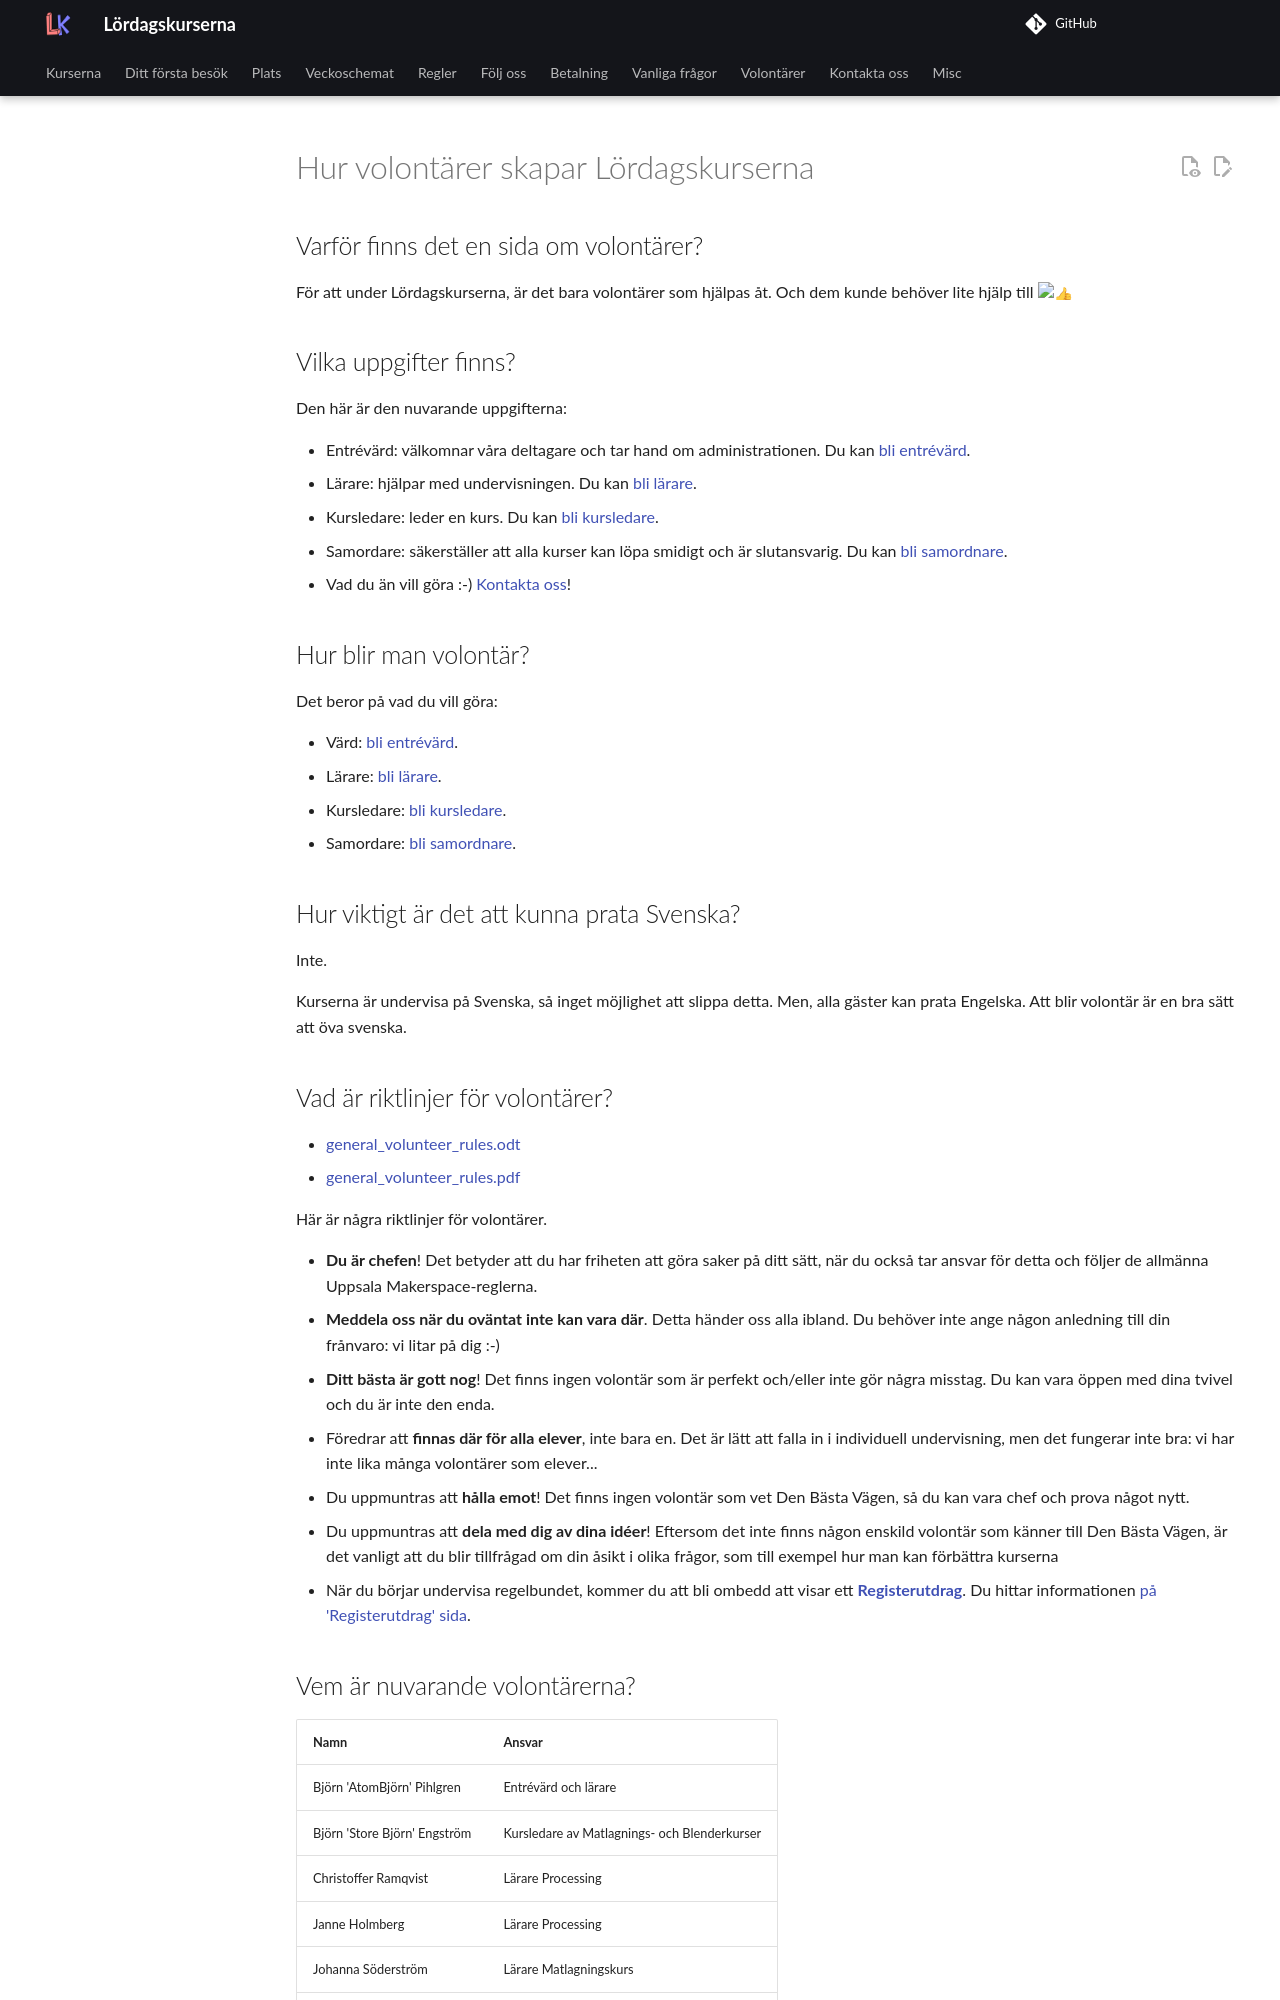

repository: uppsala-makerspace/loerdagskurser · page: volontaerer/readme_generated_sv/index.html · generator: jekyll


# Hur volontärer skapar Lördagskurserna

## Varför finns det en sida om volontärer?


För att under Lördagskurserna, är det bara volontärer som hjälpas åt.
Och dem kunde behöver lite hjälp till :+1:

## Vilka uppgifter finns?


Den här är den nuvarande uppgifterna:

- Entrévärd: välkomnar våra deltagare och tar hand om administrationen.
  Du kan [bli entrévärd](https://uppsala-makerspace.github.io/loerdagskurser/volontaerer/bli_entreevaerd).
- Lärare: hjälpar med undervisningen.
  Du kan [bli lärare](https://uppsala-makerspace.github.io/loerdagskurser/volontaerer/bli_laerare).
- Kursledare: leder en kurs.
  Du kan [bli kursledare](https://uppsala-makerspace.github.io/loerdagskurser/volontaerer/bli_kursledare).
- Samordare: säkerställer att alla kurser kan löpa smidigt
  och är slutansvarig.
  Du kan [bli samordnare](https://uppsala-makerspace.github.io/loerdagskurser/volontaerer/bli_samordnare).
- Vad du än vill göra :-)
  [Kontakta oss](https://uppsala-makerspace.github.io/loerdagskurser/kontakta_oss)!

## Hur blir man volontär?


Det beror på vad du vill göra:

- Värd: [bli entrévärd](https://uppsala-makerspace.github.io/loerdagskurser/volontaerer/bli_entreevaerd).
- Lärare: [bli lärare](https://uppsala-makerspace.github.io/loerdagskurser/volontaerer/bli_laerare).
- Kursledare: [bli kursledare](https://uppsala-makerspace.github.io/loerdagskurser/volontaerer/bli_kursledare).
- Samordare: [bli samordnare](https://uppsala-makerspace.github.io/loerdagskurser/volontaerer/bli_samordnare).

## Hur viktigt är det att kunna prata Svenska?


Inte.

Kurserna är undervisa på Svenska, så inget möjlighet att slippa detta.
Men, alla gäster kan prata Engelska.
Att blir volontär är en bra sätt att öva svenska.
